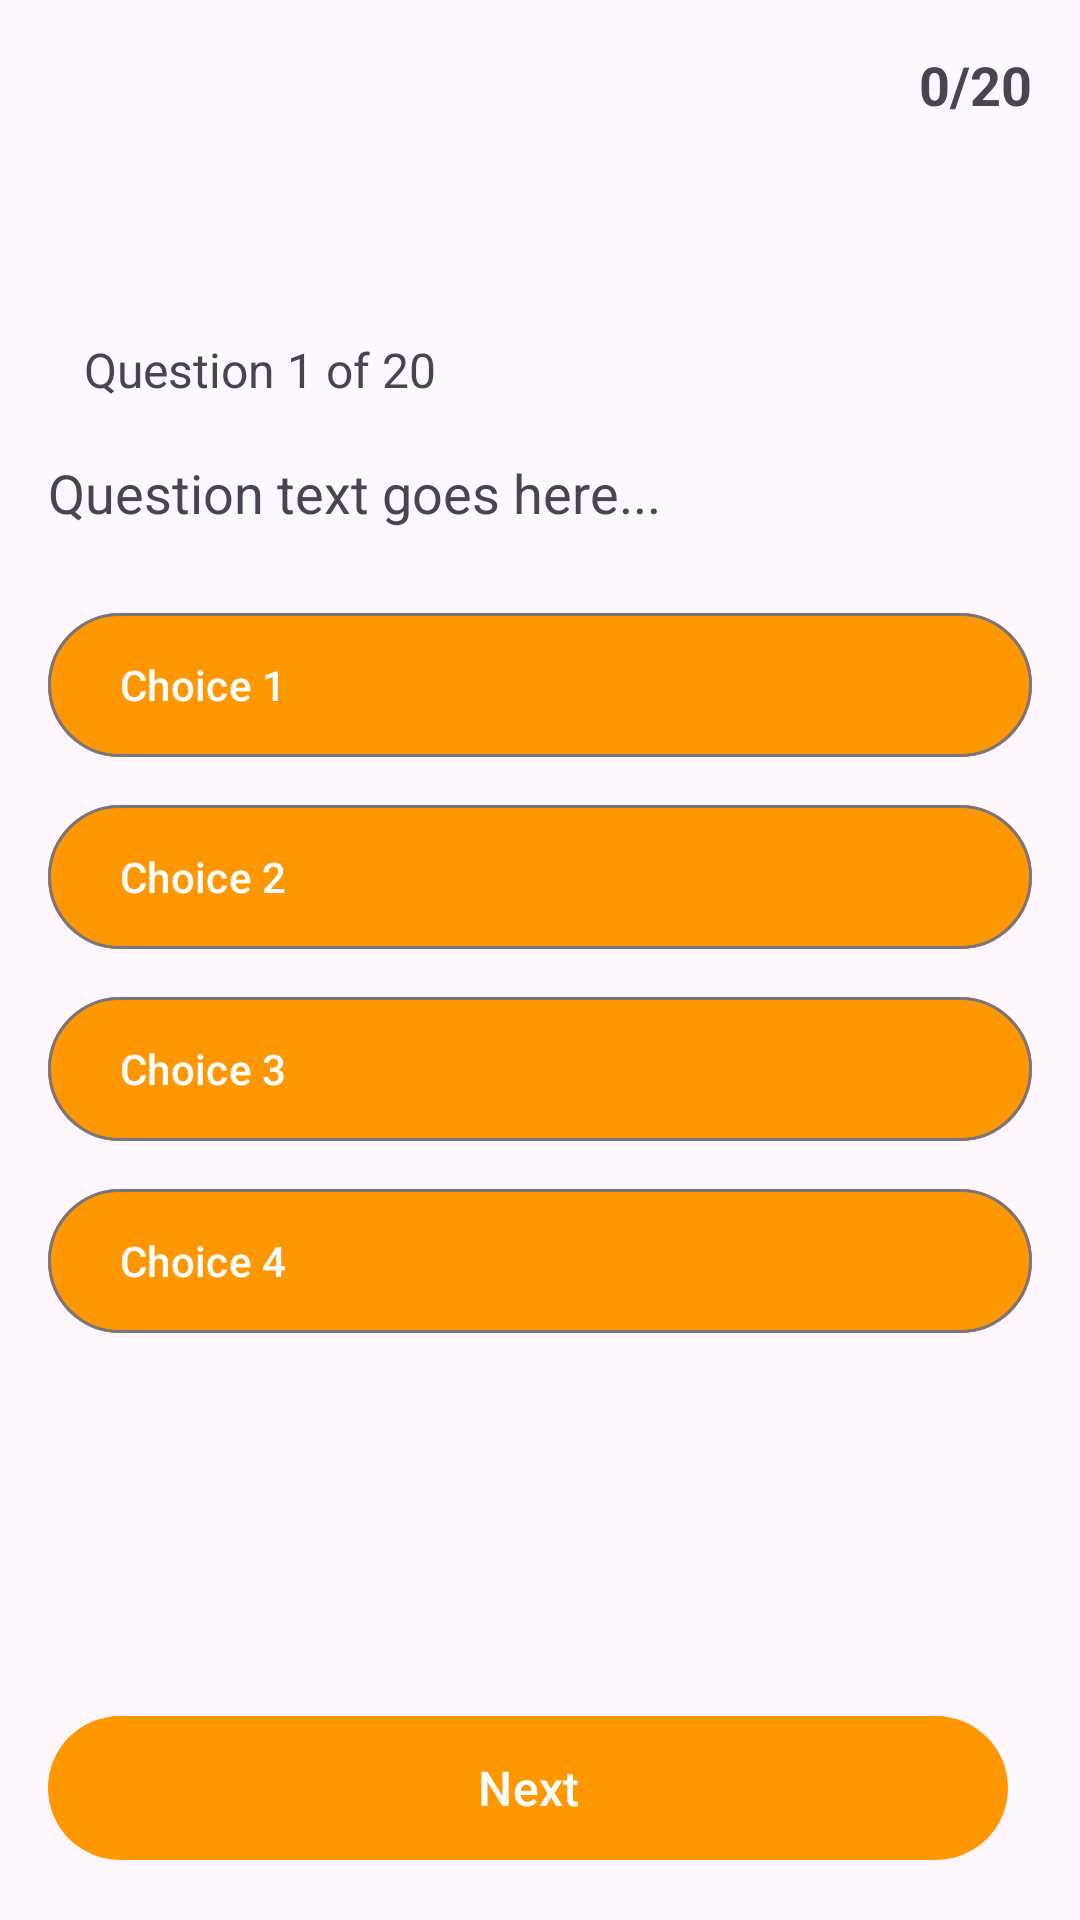

The Android layout XML behind this screen, and the referenced resources:
<!-- AndroidManifest.xml: application theme Theme.Cal2HubApp -->
<!-- res/layout/fragment_quiz.xml -->
<?xml version="1.0" encoding="utf-8"?>
<androidx.constraintlayout.widget.ConstraintLayout xmlns:android="http://schemas.android.com/apk/res/android"
    xmlns:app="http://schemas.android.com/apk/res-auto"
    xmlns:tools="http://schemas.android.com/tools"
    android:layout_width="match_parent"
    android:layout_height="match_parent"
    android:padding="16dp">

    <LinearLayout
        android:id="@+id/scoreContainer"
        android:layout_width="wrap_content"
        android:layout_height="wrap_content"
        android:orientation="horizontal"
        app:layout_constraintEnd_toEndOf="parent"
        app:layout_constraintTop_toTopOf="parent">

        <TextView
            android:id="@+id/scoreTextView"
            android:layout_width="wrap_content"
            android:layout_height="wrap_content"
            android:text="0/20"
            android:textSize="18sp"
            android:textStyle="bold" />

    </LinearLayout>

    <TextView
        android:id="@+id/questionNumberTextView"
        android:layout_width="wrap_content"
        android:layout_height="wrap_content"
        android:layout_marginStart="12dp"
        android:layout_marginTop="72dp"
        android:text="Question 1 of 20"
        android:textSize="16sp"
        app:layout_constraintStart_toStartOf="parent"
        app:layout_constraintTop_toBottomOf="@id/scoreContainer" />

    <TextView
        android:id="@+id/questionTextView"
        android:layout_width="0dp"
        android:layout_height="wrap_content"
        android:layout_marginTop="18dp"
        android:lineSpacingExtra="4dp"
        android:text="Question text goes here..."
        android:textSize="18sp"
        app:layout_constraintEnd_toEndOf="parent"
        app:layout_constraintStart_toStartOf="parent"
        app:layout_constraintTop_toBottomOf="@id/questionNumberTextView" />

    <LinearLayout
        android:id="@+id/choicesContainer"
        android:layout_width="0dp"
        android:layout_height="wrap_content"
        android:layout_marginTop="24dp"
        android:orientation="vertical"
        app:layout_constraintEnd_toEndOf="parent"
        app:layout_constraintStart_toStartOf="parent"
        app:layout_constraintTop_toBottomOf="@id/questionTextView">

        <com.google.android.material.button.MaterialButton
            android:id="@+id/choice1Button"
            style="@style/Widget.Material3.Button.OutlinedButton"
            android:layout_width="match_parent"
            android:layout_height="56dp"
            android:layout_marginBottom="8dp"
            android:backgroundTint="#FF9800"
            android:text="Choice 1"
            android:textAlignment="textStart"
            android:textColor="@android:color/white" />

        <com.google.android.material.button.MaterialButton
            android:id="@+id/choice2Button"
            style="@style/Widget.Material3.Button.OutlinedButton"
            android:layout_width="match_parent"
            android:layout_height="56dp"
            android:layout_marginBottom="8dp"
            android:backgroundTint="#FF9800"
            android:text="Choice 2"
            android:textAlignment="textStart"
            android:textColor="@android:color/white" />

        <com.google.android.material.button.MaterialButton
            android:id="@+id/choice3Button"
            style="@style/Widget.Material3.Button.OutlinedButton"
            android:layout_width="match_parent"
            android:layout_height="56dp"
            android:layout_marginBottom="8dp"
            android:backgroundTint="#FF9800"
            android:text="Choice 3"
            android:textAlignment="textStart"
            android:textColor="@android:color/white" />

        <com.google.android.material.button.MaterialButton
            android:id="@+id/choice4Button"
            style="@style/Widget.Material3.Button.OutlinedButton"
            android:layout_width="match_parent"
            android:layout_height="56dp"
            android:backgroundTint="#FF9800"
            android:text="Choice 4"
            android:textAlignment="textStart"
            android:textColor="@android:color/white" />

    </LinearLayout>

    <TextView
        android:id="@+id/feedbackTextView"
        android:layout_width="0dp"
        android:layout_height="wrap_content"
        android:layout_marginTop="16dp"
        android:padding="12dp"
        android:text=""
        android:textSize="14sp"
        android:visibility="gone"
        app:layout_constraintEnd_toEndOf="parent"
        app:layout_constraintStart_toStartOf="parent"
        app:layout_constraintTop_toBottomOf="@id/choicesContainer" />

    <LinearLayout
        android:id="@+id/buttonContainer"
        android:layout_width="0dp"
        android:layout_height="wrap_content"
        android:orientation="horizontal"
        app:layout_constraintBottom_toBottomOf="parent"
        app:layout_constraintEnd_toEndOf="parent"
        app:layout_constraintStart_toStartOf="parent">

        <com.google.android.material.button.MaterialButton
            android:id="@+id/nextButton"
            android:layout_width="0dp"
            android:layout_height="56dp"
            android:layout_marginEnd="8dp"
            android:layout_weight="1"
            android:text="Next"
            android:textSize="16sp" />

        <com.google.android.material.button.MaterialButton
            android:id="@+id/submitButton"
            android:layout_width="0dp"
            android:layout_height="56dp"
            android:layout_marginStart="8dp"
            android:layout_weight="1"
            android:text="Submit"
            android:textSize="16sp"
            android:visibility="gone" />

    </LinearLayout>

</androidx.constraintlayout.widget.ConstraintLayout>
<!-- resources referenced by this layout -->
<resources>
  <style name="Theme.Cal2HubApp" parent="Theme.Material3.DayNight.NoActionBar">
          
          <item name="colorPrimary">@color/orange_primary</item>
          <item name="colorPrimaryContainer">@color/orange_primary_dark</item>
          <item name="colorSecondary">@color/orange_accent</item>
  
          
          <item name="colorOnPrimary">@color/white</item>
          <item name="colorOnSecondary">@color/black</item>
  
          
          <item name="android:statusBarColor">@color/orange_primary_dark</item>
          <item name="android:navigationBarColor">@color/orange_primary</item>
  
          
          <item name="windowActionBar">false</item>
          <item name="windowNoTitle">true</item>
      </style>
  <color name="orange_primary">#FF9800</color>
  <color name="orange_primary_dark">#F57C00</color>
  <color name="orange_accent">#FFA726</color>
  <color name="white">#FFFFFF</color>
  <color name="black">#000000</color>
</resources>
